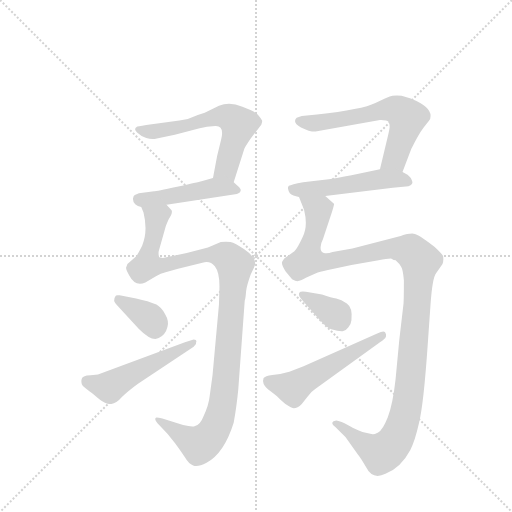
t = 0.00 s
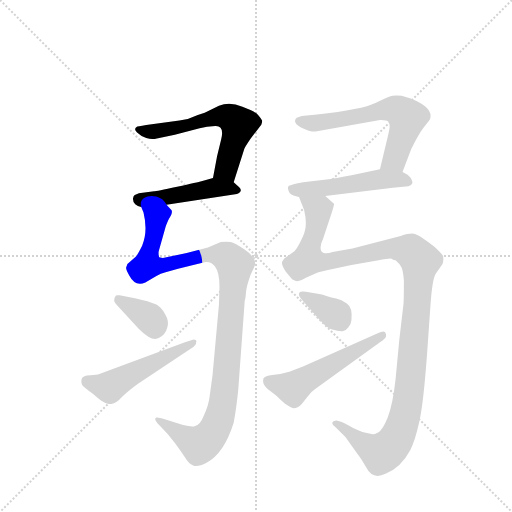
t = 1.63 s
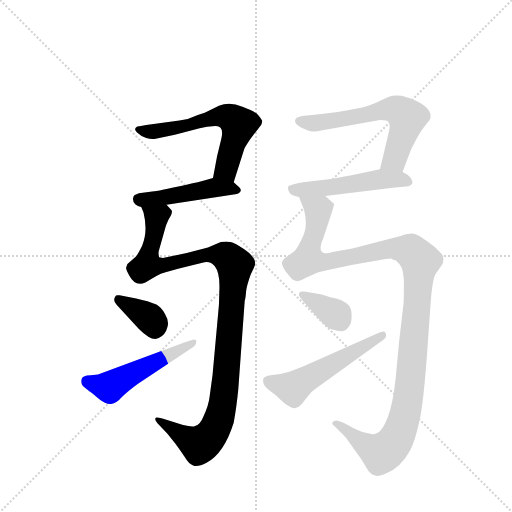
t = 3.27 s
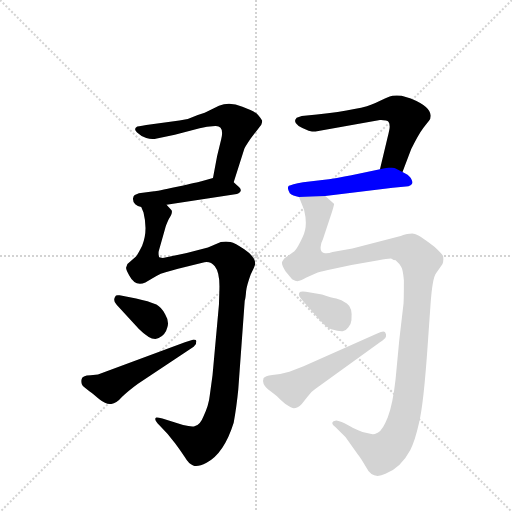
t = 4.90 s
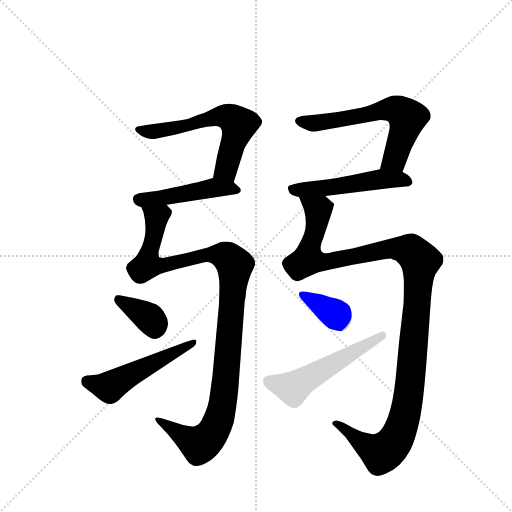
t = 6.54 s
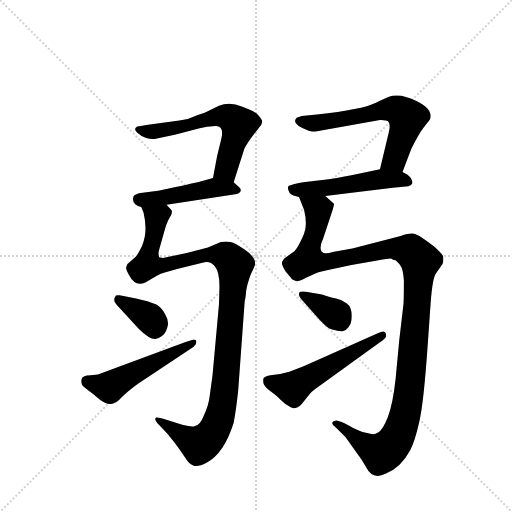
t = 8.17 s

The animated SVG that drew these frames (rendered in a browser with its animation timeline set to each time). Animation: 10 CSS @keyframes rules; one cycle of 8.17 s.

<svg version="1.1" viewBox="0 0 1024 1024" xmlns="http://www.w3.org/2000/svg">
  <g stroke="lightgray" stroke-dasharray="1,1" stroke-width="1" transform="scale(4, 4)">
    <line x1="0" y1="0" x2="256" y2="256"></line>
    <line x1="256" y1="0" x2="0" y2="256"></line>
    <line x1="128" y1="0" x2="128" y2="256"></line>
    <line x1="0" y1="128" x2="256" y2="128"></line>
  </g>
  <g transform="scale(0.92, -0.92) translate(60, -900)">
    <style type="text/css">
      
        @keyframes keyframes0 {
          from {
            stroke: blue;
            stroke-dashoffset: 605;
            stroke-width: 128;
          }
          66% {
            animation-timing-function: step-end;
            stroke: blue;
            stroke-dashoffset: 0;
            stroke-width: 128;
          }
          to {
            stroke: black;
            stroke-width: 1024;
          }
        }
        #make-me-a-hanzi-animation-0 {
          animation: keyframes0 0.7423502604166666s both;
          animation-delay: 0s;
          animation-timing-function: linear;
        }
      
        @keyframes keyframes1 {
          from {
            stroke: blue;
            stroke-dashoffset: 467;
            stroke-width: 128;
          }
          60% {
            animation-timing-function: step-end;
            stroke: blue;
            stroke-dashoffset: 0;
            stroke-width: 128;
          }
          to {
            stroke: black;
            stroke-width: 1024;
          }
        }
        #make-me-a-hanzi-animation-1 {
          animation: keyframes1 0.6300455729166666s both;
          animation-delay: 0.7423502604166666s;
          animation-timing-function: linear;
        }
      
        @keyframes keyframes2 {
          from {
            stroke: blue;
            stroke-dashoffset: 1105;
            stroke-width: 128;
          }
          78% {
            animation-timing-function: step-end;
            stroke: blue;
            stroke-dashoffset: 0;
            stroke-width: 128;
          }
          to {
            stroke: black;
            stroke-width: 1024;
          }
        }
        #make-me-a-hanzi-animation-2 {
          animation: keyframes2 1.1492513020833333s both;
          animation-delay: 1.3723958333333333s;
          animation-timing-function: linear;
        }
      
        @keyframes keyframes3 {
          from {
            stroke: blue;
            stroke-dashoffset: 358;
            stroke-width: 128;
          }
          54% {
            animation-timing-function: step-end;
            stroke: blue;
            stroke-dashoffset: 0;
            stroke-width: 128;
          }
          to {
            stroke: black;
            stroke-width: 1024;
          }
        }
        #make-me-a-hanzi-animation-3 {
          animation: keyframes3 0.5413411458333334s both;
          animation-delay: 2.5216471354166665s;
          animation-timing-function: linear;
        }
      
        @keyframes keyframes4 {
          from {
            stroke: blue;
            stroke-dashoffset: 512;
            stroke-width: 128;
          }
          63% {
            animation-timing-function: step-end;
            stroke: blue;
            stroke-dashoffset: 0;
            stroke-width: 128;
          }
          to {
            stroke: black;
            stroke-width: 1024;
          }
        }
        #make-me-a-hanzi-animation-4 {
          animation: keyframes4 0.6666666666666666s both;
          animation-delay: 3.06298828125s;
          animation-timing-function: linear;
        }
      
        @keyframes keyframes5 {
          from {
            stroke: blue;
            stroke-dashoffset: 620;
            stroke-width: 128;
          }
          67% {
            animation-timing-function: step-end;
            stroke: blue;
            stroke-dashoffset: 0;
            stroke-width: 128;
          }
          to {
            stroke: black;
            stroke-width: 1024;
          }
        }
        #make-me-a-hanzi-animation-5 {
          animation: keyframes5 0.7545572916666666s both;
          animation-delay: 3.7296549479166665s;
          animation-timing-function: linear;
        }
      
        @keyframes keyframes6 {
          from {
            stroke: blue;
            stroke-dashoffset: 513;
            stroke-width: 128;
          }
          63% {
            animation-timing-function: step-end;
            stroke: blue;
            stroke-dashoffset: 0;
            stroke-width: 128;
          }
          to {
            stroke: black;
            stroke-width: 1024;
          }
        }
        #make-me-a-hanzi-animation-6 {
          animation: keyframes6 0.66748046875s both;
          animation-delay: 4.484212239583333s;
          animation-timing-function: linear;
        }
      
        @keyframes keyframes7 {
          from {
            stroke: blue;
            stroke-dashoffset: 1215;
            stroke-width: 128;
          }
          80% {
            animation-timing-function: step-end;
            stroke: blue;
            stroke-dashoffset: 0;
            stroke-width: 128;
          }
          to {
            stroke: black;
            stroke-width: 1024;
          }
        }
        #make-me-a-hanzi-animation-7 {
          animation: keyframes7 1.23876953125s both;
          animation-delay: 5.151692708333333s;
          animation-timing-function: linear;
        }
      
        @keyframes keyframes8 {
          from {
            stroke: blue;
            stroke-dashoffset: 360;
            stroke-width: 128;
          }
          54% {
            animation-timing-function: step-end;
            stroke: blue;
            stroke-dashoffset: 0;
            stroke-width: 128;
          }
          to {
            stroke: black;
            stroke-width: 1024;
          }
        }
        #make-me-a-hanzi-animation-8 {
          animation: keyframes8 0.54296875s both;
          animation-delay: 6.390462239583333s;
          animation-timing-function: linear;
        }
      
        @keyframes keyframes9 {
          from {
            stroke: blue;
            stroke-dashoffset: 539;
            stroke-width: 128;
          }
          64% {
            animation-timing-function: step-end;
            stroke: blue;
            stroke-dashoffset: 0;
            stroke-width: 128;
          }
          to {
            stroke: black;
            stroke-width: 1024;
          }
        }
        #make-me-a-hanzi-animation-9 {
          animation: keyframes9 0.6886393229166666s both;
          animation-delay: 6.933430989583333s;
          animation-timing-function: linear;
        }
      
    </style>
    
      <path d="M 448 504 L 471 576 Q 472 580 485 599 L 508 629 Q 510 634 510 637 Q 510 639 502 649 Q 495 658 467 668 Q 439 680 416 670 L 385 655 L 370 650 Q 350 640 330 638 L 258 628 Q 238 625 237 624 Q 230 619 238 612 Q 246 604 258 600 Q 270 596 281 599 L 320 607 L 374 621 Q 389 625 408 626 Q 428 627 421 598 L 412 561 L 403 513 C 397 484 439 475 448 504 Z" fill="lightgray"></path>
    
      <path d="M 302 455 L 455 478 Q 469 484 460 493 L 448 504 C 430 521 430 521 403 513 L 378 506 Q 371 504 325 494 Q 279 484 275 484 L 242 480 L 233 476 Q 230 475 229 468 Q 229 461 234 456 Q 239 451 247 450 L 302 455 Z" fill="lightgray"></path>
    
      <path d="M 313 443 L 302 455 C 290 483 238 479 247 450 L 252 438 Q 262 397 249 366 Q 239 346 235 342 L 217 326 L 214 318 Q 214 314 221 301 Q 234 276 256 286 L 280 300 Q 289 305 300 308 L 327 316 L 380 329 Q 397 334 407 321 Q 418 307 417 272 L 416 238 L 402 84 L 396 40 Q 394 19 382 -6 Q 375 -24 364 -26 Q 359 -29 338 -24 L 293 -10 Q 281 -7 279 -8 Q 274 -12 286 -24 L 304 -43 L 321 -64 Q 330 -76 342 -94 Q 350 -108 360 -112 Q 370 -116 389 -106 Q 427 -86 448 -19 Q 454 13 458 53 L 472 246 Q 474 252 475 267 Q 477 281 485 303 L 492 318 Q 503 336 471 358 Q 451 372 441 374 Q 432 375 420 374 L 392 362 L 346 350 L 294 339 L 286 341 Q 284 347 285 354 L 299 403 Q 300 409 307 424 Q 316 437 313 443 Z" fill="lightgray"></path>
    
      <path d="M 236 251 L 200 258 Q 191 259 191 256 Q 184 247 194 237 L 242 185 Q 270 157 285 165 Q 300 172 304 189 Q 308 202 299 217 Q 291 232 280 238 Q 263 245 236 251 Z" fill="lightgray"></path>
    
      <path d="M 122 59 L 135 49 Q 142 44 156 32 Q 171 20 182 22 Q 193 23 205 37 Q 218 50 240 66 L 361 146 L 366 152 Q 366 156 367 157 Q 367 162 361 162 L 342 156 L 153 86 L 137 84 Q 118 84 117 74 Q 116 64 122 59 Z" fill="lightgray"></path>
    
      <path d="M 596 648 L 585 644 Q 571 630 611 616 Q 618 614 626 614 L 766 639 Q 769 640 779 638 Q 787 637 787 626 Q 788 623 782 599 L 766 532 C 759 503 804 498 815 526 L 834 576 Q 849 607 861 623 L 873 638 Q 876 641 876 648 Q 877 668 833 686 L 813 692 Q 802 693 793 692 Q 784 690 756 676 Q 728 662 629 651 L 596 648 Z" fill="lightgray"></path>
    
      <path d="M 766 532 L 704 519 Q 675 513 636 508 L 599 504 Q 573 499 568 496 Q 563 492 570 480 Q 576 474 590 472 L 647 474 L 794 492 L 828 495 Q 835 498 836 501 Q 838 504 833 513 Q 828 520 815 526 C 793 538 793 538 766 532 Z" fill="lightgray"></path>
    
      <path d="M 590 472 L 601 444 Q 610 408 598 385 Q 587 361 580 354 L 558 338 L 554 332 Q 550 326 561 310 L 575 293 Q 584 288 588 289 Q 592 289 605 296 L 627 306 Q 633 309 653 313 L 704 324 L 763 334 Q 781 338 790 338 Q 797 334 800 334 Q 809 326 812 320 Q 816 314 818 291 Q 818 246 817 238 L 808 161 L 800 76 Q 794 21 783 -7 Q 772 -35 762 -40 Q 752 -45 750 -44 L 728 -39 Q 707 -30 704 -28 L 689 -20 Q 675 -14 671 -14 L 665 -16 Q 658 -21 669 -28 L 691 -50 L 718 -88 Q 726 -98 736 -116 Q 750 -144 778 -130 Q 812 -116 832 -78 Q 842 -59 851 -19 Q 861 21 870 153 L 876 239 Q 880 296 888 306 L 902 326 Q 905 334 903 344 Q 898 351 885 363 Q 850 391 839 392 Q 829 393 811 387 L 706 360 L 663 352 Q 652 348 644 350 Q 636 352 637 363 Q 638 373 642 380 L 662 440 Q 667 456 666 457 L 647 474 C 628 497 579 500 590 472 Z" fill="lightgray"></path>
    
      <path d="M 640 260 L 605 266 Q 593 267 592 265 Q 585 259 600 244 L 625 216 Q 648 189 660 184 Q 678 179 685 180 Q 692 181 697 188 Q 703 194 704 204 Q 707 231 694 240 Q 682 249 671 251 Q 661 253 640 260 Z" fill="lightgray"></path>
    
      <path d="M 760 175 L 600 104 L 569 92 Q 549 86 532 85 Q 516 83 513 78 Q 511 73 513 66 Q 516 58 529 49 Q 543 39 551 30 Q 560 21 571 15 Q 582 8 596 22 L 608 37 Q 615 48 626 55 L 766 156 Q 777 163 779 168 Q 780 174 778 176 Q 777 183 760 175 Z" fill="lightgray"></path>
    
    
      <clipPath id="make-me-a-hanzi-clip-0">
        <path d="M 448 504 L 471 576 Q 472 580 485 599 L 508 629 Q 510 634 510 637 Q 510 639 502 649 Q 495 658 467 668 Q 439 680 416 670 L 385 655 L 370 650 Q 350 640 330 638 L 258 628 Q 238 625 237 624 Q 230 619 238 612 Q 246 604 258 600 Q 270 596 281 599 L 320 607 L 374 621 Q 389 625 408 626 Q 428 627 421 598 L 412 561 L 403 513 C 397 484 439 475 448 504 Z"></path>
      </clipPath>
      <path clip-path="url(#make-me-a-hanzi-clip-0)" d="M 242 618 L 284 615 L 409 646 L 449 639 L 459 627 L 433 538 L 412 518" fill="none" id="make-me-a-hanzi-animation-0" stroke-dasharray="477 954" stroke-linecap="round"></path>
    
      <clipPath id="make-me-a-hanzi-clip-1">
        <path d="M 302 455 L 455 478 Q 469 484 460 493 L 448 504 C 430 521 430 521 403 513 L 378 506 Q 371 504 325 494 Q 279 484 275 484 L 242 480 L 233 476 Q 230 475 229 468 Q 229 461 234 456 Q 239 451 247 450 L 302 455 Z"></path>
      </clipPath>
      <path clip-path="url(#make-me-a-hanzi-clip-1)" d="M 242 466 L 307 472 L 402 492 L 450 488" fill="none" id="make-me-a-hanzi-animation-1" stroke-dasharray="339 678" stroke-linecap="round"></path>
    
      <clipPath id="make-me-a-hanzi-clip-2">
        <path d="M 313 443 L 302 455 C 290 483 238 479 247 450 L 252 438 Q 262 397 249 366 Q 239 346 235 342 L 217 326 L 214 318 Q 214 314 221 301 Q 234 276 256 286 L 280 300 Q 289 305 300 308 L 327 316 L 380 329 Q 397 334 407 321 Q 418 307 417 272 L 416 238 L 402 84 L 396 40 Q 394 19 382 -6 Q 375 -24 364 -26 Q 359 -29 338 -24 L 293 -10 Q 281 -7 279 -8 Q 274 -12 286 -24 L 304 -43 L 321 -64 Q 330 -76 342 -94 Q 350 -108 360 -112 Q 370 -116 389 -106 Q 427 -86 448 -19 Q 454 13 458 53 L 472 246 Q 474 252 475 267 Q 477 281 485 303 L 492 318 Q 503 336 471 358 Q 451 372 441 374 Q 432 375 420 374 L 392 362 L 346 350 L 294 339 L 286 341 Q 284 347 285 354 L 299 403 Q 300 409 307 424 Q 316 437 313 443 Z"></path>
      </clipPath>
      <path clip-path="url(#make-me-a-hanzi-clip-2)" d="M 254 446 L 281 427 L 260 324 L 289 322 L 407 347 L 434 341 L 450 323 L 428 48 L 407 -32 L 389 -56 L 371 -66 L 286 -12" fill="none" id="make-me-a-hanzi-animation-2" stroke-dasharray="977 1954" stroke-linecap="round"></path>
    
      <clipPath id="make-me-a-hanzi-clip-3">
        <path d="M 236 251 L 200 258 Q 191 259 191 256 Q 184 247 194 237 L 242 185 Q 270 157 285 165 Q 300 172 304 189 Q 308 202 299 217 Q 291 232 280 238 Q 263 245 236 251 Z"></path>
      </clipPath>
      <path clip-path="url(#make-me-a-hanzi-clip-3)" d="M 197 249 L 265 209 L 276 189" fill="none" id="make-me-a-hanzi-animation-3" stroke-dasharray="230 460" stroke-linecap="round"></path>
    
      <clipPath id="make-me-a-hanzi-clip-4">
        <path d="M 122 59 L 135 49 Q 142 44 156 32 Q 171 20 182 22 Q 193 23 205 37 Q 218 50 240 66 L 361 146 L 366 152 Q 366 156 367 157 Q 367 162 361 162 L 342 156 L 153 86 L 137 84 Q 118 84 117 74 Q 116 64 122 59 Z"></path>
      </clipPath>
      <path clip-path="url(#make-me-a-hanzi-clip-4)" d="M 130 70 L 178 59 L 361 156" fill="none" id="make-me-a-hanzi-animation-4" stroke-dasharray="384 768" stroke-linecap="round"></path>
    
      <clipPath id="make-me-a-hanzi-clip-5">
        <path d="M 596 648 L 585 644 Q 571 630 611 616 Q 618 614 626 614 L 766 639 Q 769 640 779 638 Q 787 637 787 626 Q 788 623 782 599 L 766 532 C 759 503 804 498 815 526 L 834 576 Q 849 607 861 623 L 873 638 Q 876 641 876 648 Q 877 668 833 686 L 813 692 Q 802 693 793 692 Q 784 690 756 676 Q 728 662 629 651 L 596 648 Z"></path>
      </clipPath>
      <path clip-path="url(#make-me-a-hanzi-clip-5)" d="M 593 636 L 631 632 L 799 662 L 825 642 L 822 627 L 798 554 L 773 537" fill="none" id="make-me-a-hanzi-animation-5" stroke-dasharray="492 984" stroke-linecap="round"></path>
    
      <clipPath id="make-me-a-hanzi-clip-6">
        <path d="M 766 532 L 704 519 Q 675 513 636 508 L 599 504 Q 573 499 568 496 Q 563 492 570 480 Q 576 474 590 472 L 647 474 L 794 492 L 828 495 Q 835 498 836 501 Q 838 504 833 513 Q 828 520 815 526 C 793 538 793 538 766 532 Z"></path>
      </clipPath>
      <path clip-path="url(#make-me-a-hanzi-clip-6)" d="M 573 491 L 587 486 L 639 490 L 762 510 L 827 505" fill="none" id="make-me-a-hanzi-animation-6" stroke-dasharray="385 770" stroke-linecap="round"></path>
    
      <clipPath id="make-me-a-hanzi-clip-7">
        <path d="M 590 472 L 601 444 Q 610 408 598 385 Q 587 361 580 354 L 558 338 L 554 332 Q 550 326 561 310 L 575 293 Q 584 288 588 289 Q 592 289 605 296 L 627 306 Q 633 309 653 313 L 704 324 L 763 334 Q 781 338 790 338 Q 797 334 800 334 Q 809 326 812 320 Q 816 314 818 291 Q 818 246 817 238 L 808 161 L 800 76 Q 794 21 783 -7 Q 772 -35 762 -40 Q 752 -45 750 -44 L 728 -39 Q 707 -30 704 -28 L 689 -20 Q 675 -14 671 -14 L 665 -16 Q 658 -21 669 -28 L 691 -50 L 718 -88 Q 726 -98 736 -116 Q 750 -144 778 -130 Q 812 -116 832 -78 Q 842 -59 851 -19 Q 861 21 870 153 L 876 239 Q 880 296 888 306 L 902 326 Q 905 334 903 344 Q 898 351 885 363 Q 850 391 839 392 Q 829 393 811 387 L 706 360 L 663 352 Q 652 348 644 350 Q 636 352 637 363 Q 638 373 642 380 L 662 440 Q 667 456 666 457 L 647 474 C 628 497 579 500 590 472 Z"></path>
      </clipPath>
      <path clip-path="url(#make-me-a-hanzi-clip-7)" d="M 597 467 L 631 441 L 611 337 L 656 331 L 810 360 L 833 354 L 854 333 L 827 33 L 816 -20 L 800 -57 L 769 -84 L 734 -67 L 670 -21" fill="none" id="make-me-a-hanzi-animation-7" stroke-dasharray="1087 2174" stroke-linecap="round"></path>
    
      <clipPath id="make-me-a-hanzi-clip-8">
        <path d="M 640 260 L 605 266 Q 593 267 592 265 Q 585 259 600 244 L 625 216 Q 648 189 660 184 Q 678 179 685 180 Q 692 181 697 188 Q 703 194 704 204 Q 707 231 694 240 Q 682 249 671 251 Q 661 253 640 260 Z"></path>
      </clipPath>
      <path clip-path="url(#make-me-a-hanzi-clip-8)" d="M 599 259 L 671 216 L 681 199" fill="none" id="make-me-a-hanzi-animation-8" stroke-dasharray="232 464" stroke-linecap="round"></path>
    
      <clipPath id="make-me-a-hanzi-clip-9">
        <path d="M 760 175 L 600 104 L 569 92 Q 549 86 532 85 Q 516 83 513 78 Q 511 73 513 66 Q 516 58 529 49 Q 543 39 551 30 Q 560 21 571 15 Q 582 8 596 22 L 608 37 Q 615 48 626 55 L 766 156 Q 777 163 779 168 Q 780 174 778 176 Q 777 183 760 175 Z"></path>
      </clipPath>
      <path clip-path="url(#make-me-a-hanzi-clip-9)" d="M 522 72 L 577 56 L 771 171" fill="none" id="make-me-a-hanzi-animation-9" stroke-dasharray="411 822" stroke-linecap="round"></path>
    
  </g>
</svg>
